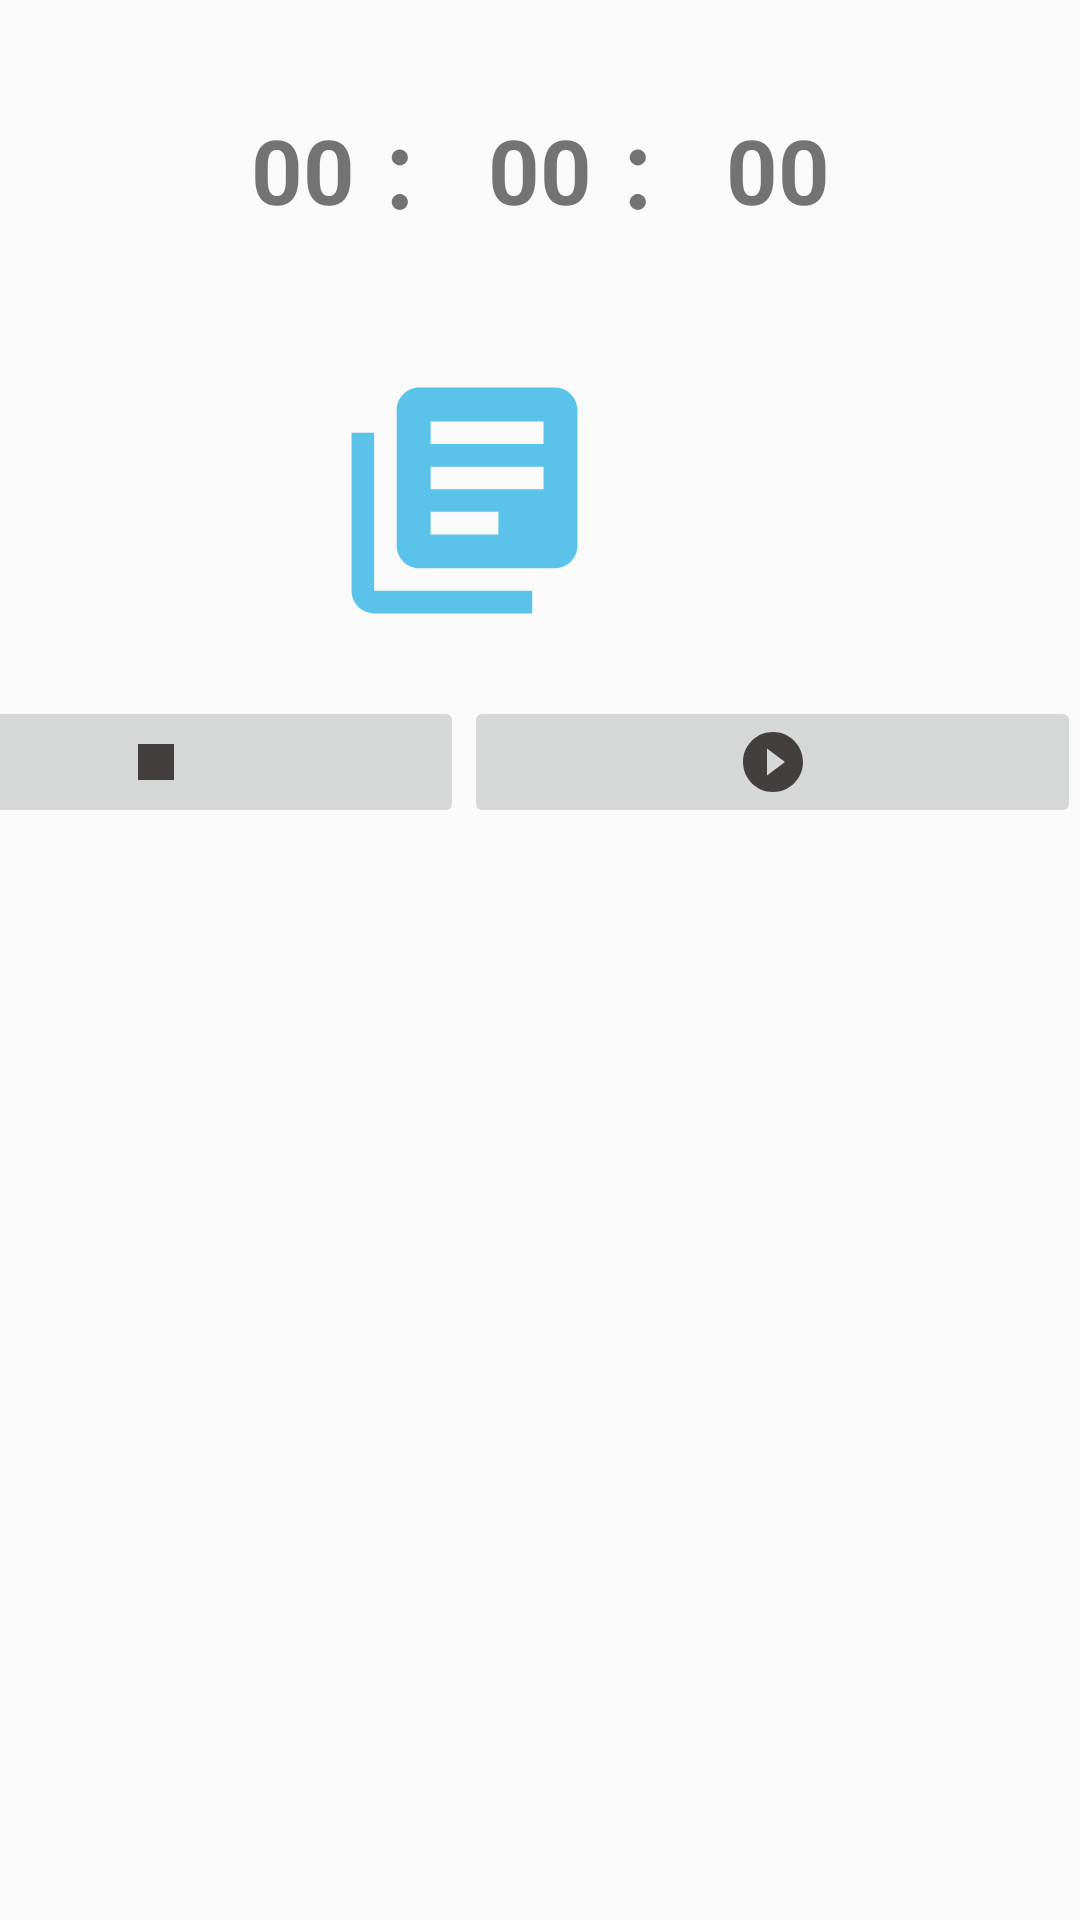

Write the Android layout XML for this screen, with the resource values it uses.
<!-- AndroidManifest.xml: application theme AppTheme -->
<!-- res/layout/fragment_time.xml -->
<?xml version="1.0" encoding="utf-8"?>
<androidx.constraintlayout.widget.ConstraintLayout
    xmlns:android="http://schemas.android.com/apk/res/android"
    xmlns:app="http://schemas.android.com/apk/res-auto"
    xmlns:tools="http://schemas.android.com/tools"
    android:layout_width="match_parent"
    android:layout_height="match_parent">

    <LinearLayout
        android:id="@+id/linearLayout"
        android:layout_width="398dp"
        android:layout_height="163dp"
        android:orientation="horizontal"
        android:paddingLeft="100dp"
        android:paddingRight="100dp"
        android:paddingBottom="50dp"
        app:layout_constraintEnd_toEndOf="parent"
        app:layout_constraintStart_toStartOf="parent"
        app:layout_constraintTop_toTopOf="parent">

        <TextView
            android:id="@+id/textView_minute"
            android:layout_width="0dp"
            android:layout_height="match_parent"
            android:layout_weight="1"
            android:gravity="center"
            android:text="00"
            android:textSize="30sp"
            android:textStyle="bold" />

        <TextView
            android:id="@+id/textView5"
            android:layout_width="0dp"
            android:layout_height="match_parent"
            android:layout_weight="1"
            android:gravity="center"
            android:text="："
            android:textSize="30sp"
            android:textStyle="bold" />

        <TextView
            android:id="@+id/textView_second"
            android:layout_width="0dp"
            android:layout_height="match_parent"
            android:layout_weight="1"
            android:gravity="center"
            android:text="00"
            android:textSize="30sp"
            android:textStyle="bold" />

        <TextView
            android:id="@+id/textView6"
            android:layout_width="0dp"
            android:layout_height="match_parent"
            android:layout_weight="1"
            android:gravity="center"
            android:text="："
            android:textSize="30sp"
            android:textStyle="bold" />

        <TextView
            android:id="@+id/textView_mill"
            android:layout_width="0dp"
            android:layout_height="match_parent"
            android:layout_weight="1"
            android:gravity="center"
            android:text="00"
            android:textSize="30sp"
            android:textStyle="bold" />

    </LinearLayout>

    <LinearLayout
        android:layout_width="411dp"
        android:layout_height="563dp"
        android:layout_marginTop="3dp"
        android:orientation="vertical"
        app:layout_constraintBottom_toBottomOf="parent"
        app:layout_constraintEnd_toEndOf="parent"
        app:layout_constraintHorizontal_bias="1.0"
        app:layout_constraintStart_toStartOf="parent"
        app:layout_constraintTop_toBottomOf="@+id/linearLayout">

        <ImageView
            android:id="@+id/image_clock"
            android:layout_width="match_parent"
            android:layout_height="0dp"
            android:layout_weight="1"
            app:layout_constraintBottom_toBottomOf="parent"
            app:layout_constraintEnd_toEndOf="parent"
            app:layout_constraintStart_toStartOf="parent"
            app:layout_constraintTop_toTopOf="parent"
            app:srcCompat="@drawable/clockicon" />

        <LinearLayout
            android:layout_width="match_parent"
            android:layout_height="0dp"
            android:layout_marginTop="20dp"
            android:layout_weight="1"
            android:orientation="vertical">

            <LinearLayout
                android:layout_width="match_parent"
                android:layout_height="match_parent"
                android:orientation="horizontal">

                <ImageButton
                    android:id="@+id/btn_stop"
                    android:layout_width="wrap_content"
                    android:layout_height="wrap_content"
                    android:layout_weight="1"
                    app:srcCompat="@drawable/stopicon" />

                <ImageButton
                    android:id="@+id/btn_begin"
                    android:layout_width="wrap_content"
                    android:layout_height="wrap_content"
                    android:layout_weight="1"
                    app:srcCompat="@drawable/playicon" />
            </LinearLayout>


        </LinearLayout>

        <ListView
            android:id="@+id/time_list"
            android:layout_width="match_parent"
            android:layout_height="0dp"
            android:layout_weight="4"
            />
    </LinearLayout>

</androidx.constraintlayout.widget.ConstraintLayout>
<!-- resources referenced by this layout -->
<resources>
  <!-- drawable clockicon (drawable-anydpi) -->
  <vector xmlns:android="http://schemas.android.com/apk/res/android"
      android:width="24dp"
      android:height="24dp"
      android:viewportWidth="24"
      android:viewportHeight="24"
      android:tint="#33B5E5"
      android:alpha="0.8">
    <path
        android:fillColor="@android:color/white"
        android:pathData="M4,6L2,6v14c0,1.1 0.9,2 2,2h14v-2L4,20L4,6zM20,2L8,2c-1.1,0 -2,0.9 -2,2v12c0,1.1 0.9,2 2,2h12c1.1,0 2,-0.9 2,-2L22,4c0,-1.1 -0.9,-2 -2,-2zM19,11L9,11L9,9h10v2zM15,15L9,15v-2h6v2zM19,7L9,7L9,5h10v2z"/>
  </vector>
  <!-- drawable playicon (drawable-anydpi) -->
  <vector xmlns:android="http://schemas.android.com/apk/res/android"
      android:width="24dp"
      android:height="24dp"
      android:viewportWidth="24"
      android:viewportHeight="24"
      android:tint="#1D1918"
      android:alpha="0.8">
    <path
        android:fillColor="@android:color/white"
        android:pathData="M12,2C6.48,2 2,6.48 2,12s4.48,10 10,10 10,-4.48 10,-10S17.52,2 12,2zM10,16.5v-9l6,4.5 -6,4.5z"/>
  </vector>
  <!-- drawable stopicon (drawable-anydpi) -->
  <vector xmlns:android="http://schemas.android.com/apk/res/android"
      android:width="24dp"
      android:height="24dp"
      android:viewportWidth="24"
      android:viewportHeight="24"
      android:tint="#1D1918"
      android:alpha="0.8">
    <path
        android:fillColor="@android:color/white"
        android:pathData="M6,6h12v12H6z"/>
  </vector>
  <style name="AppTheme" parent="Theme.AppCompat.Light.DarkActionBar">
          
          <item name="colorPrimary">@color/colorPrimary</item>
          <item name="colorPrimaryDark">@color/colorPrimaryDark</item>
          <item name="colorAccent">@color/colorAccent</item>
      </style>
  <color name="colorPrimary">#6200EE</color>
  <color name="colorPrimaryDark">#3700B3</color>
  <color name="colorAccent">#03DAC5</color>
</resources>
